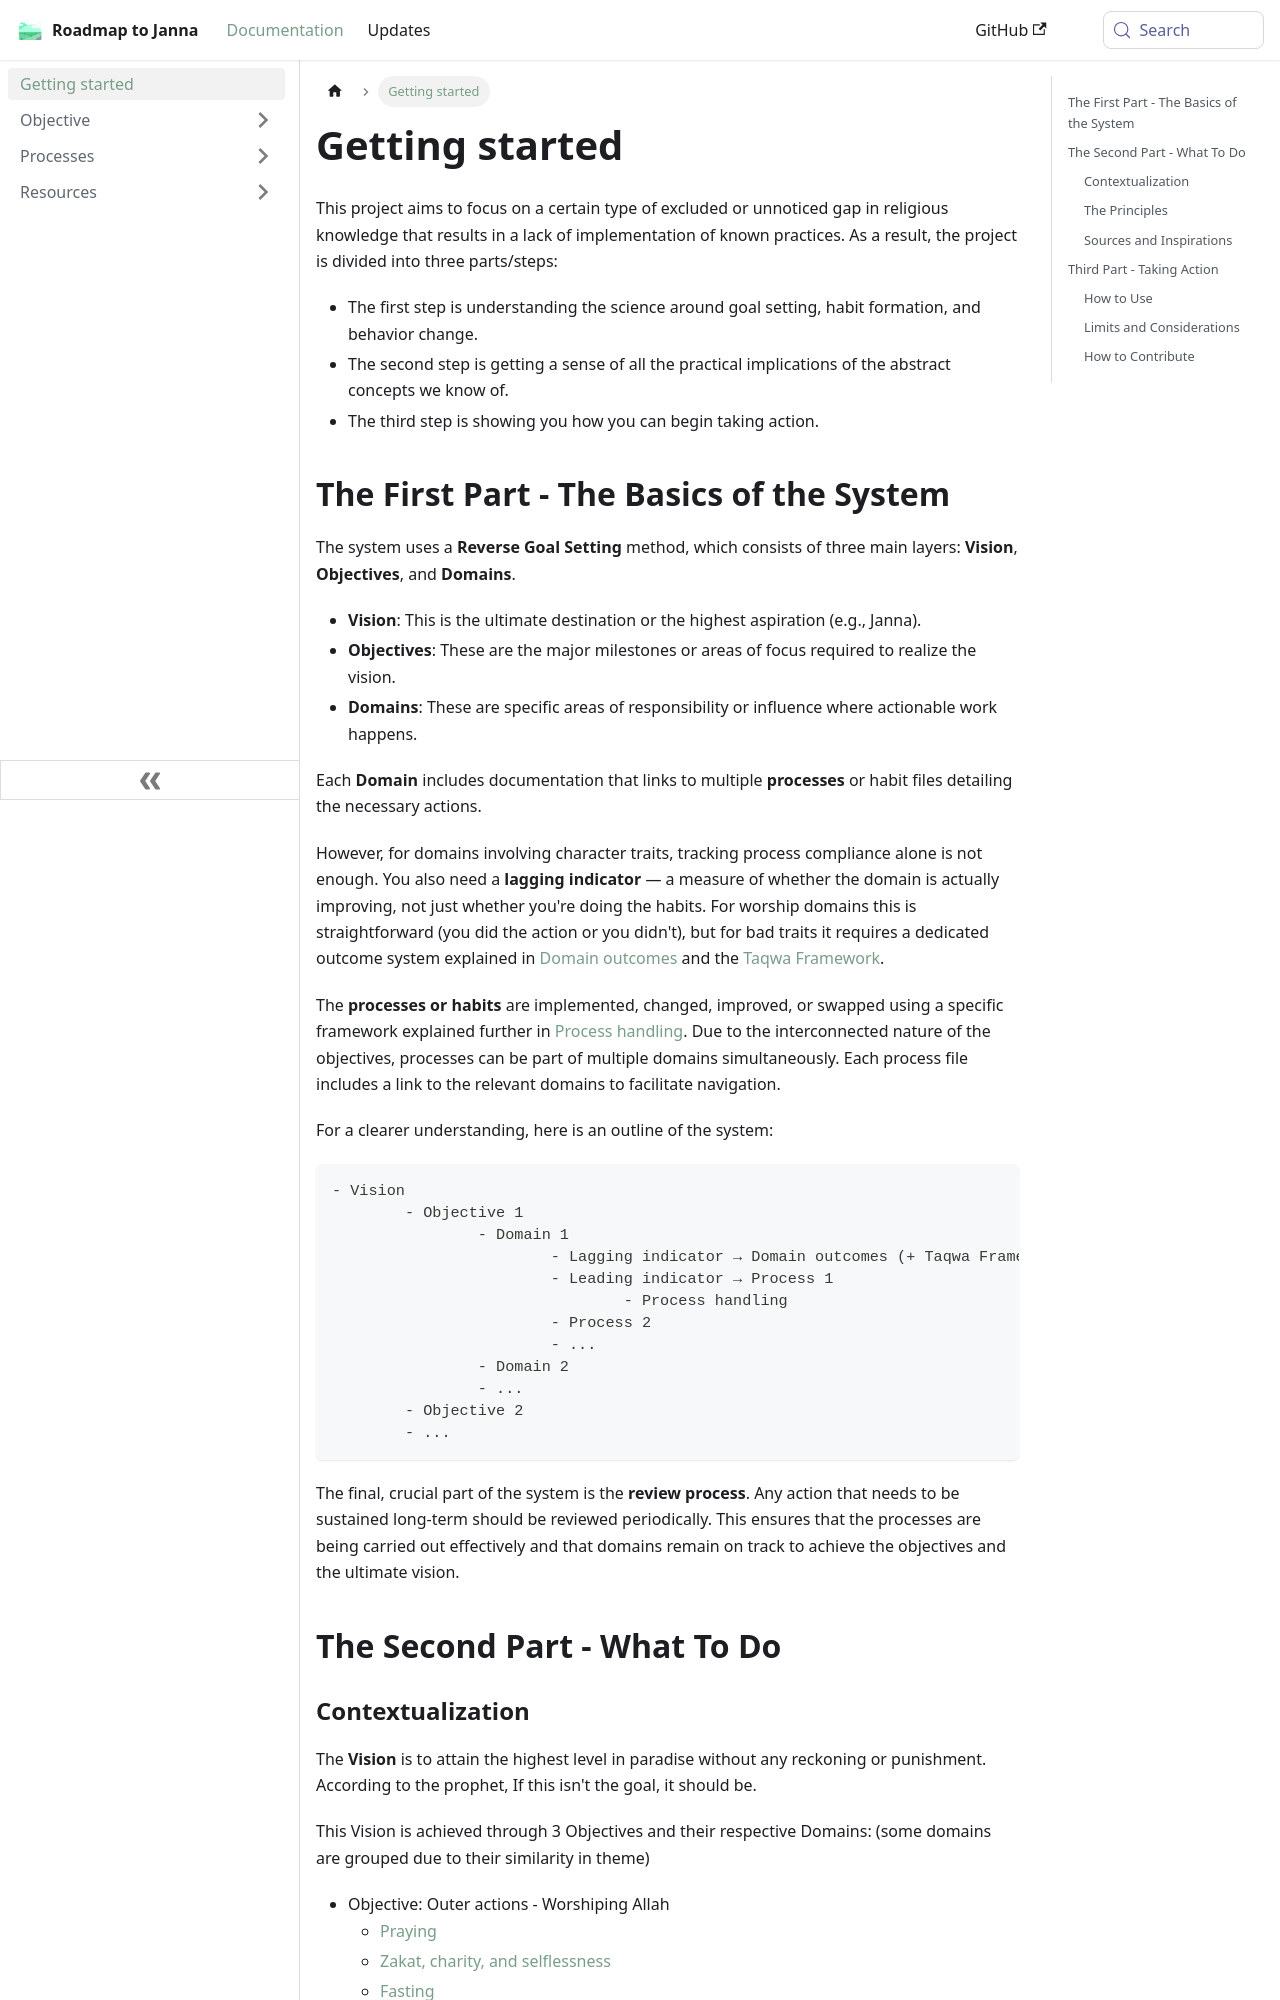

repository: imed-ghomari/roadmap-to-janna · page: docs/sidebar1/Getting started/index.html · generator: docusaurus

This project aims to focus on a certain type of excluded or unnoticed gap in religious knowledge that results in a lack of implementation of known practices. As a result, the project is divided into three parts/steps:

* The first step is understanding the science around goal setting, habit formation, and behavior change.
* The second step is getting a sense of all the practical implications of the abstract concepts we know of.
* The third step is showing you how you can begin taking action.

## The First Part - The Basics of the System

The system uses a **Reverse Goal Setting** method, which consists of three main layers: **Vision**, **Objectives**, and **Domains**.

* **Vision**: This is the ultimate destination or the highest aspiration (e.g., Janna).
* **Objectives**: These are the major milestones or areas of focus required to realize the vision.
* **Domains**: These are specific areas of responsibility or influence where actionable work happens.

Each **Domain** includes documentation that links to multiple **processes** or habit files detailing the necessary actions.

However, for domains involving character traits, tracking process compliance alone is not enough. You also need a **lagging indicator** — a measure of whether the domain is actually improving, not just whether you're doing the habits. For worship domains this is straightforward (you did the action or you didn't), but for bad traits it requires a dedicated outcome system explained in [Domain outcomes](docs/sidebar1/Resources/Domain%20outcomes.md) and the [Taqwa Framework](docs/sidebar1/Resources/Taqwa%20framework.md).

The **processes or habits** are implemented, changed, improved, or swapped using a specific framework explained further in [Process handling](docs/sidebar1/Resources/Process%20handling.md). Due to the interconnected nature of the objectives, processes can be part of multiple domains simultaneously. Each process file includes a link to the relevant domains to facilitate navigation.

For a clearer understanding, here is an outline of the system:

```md
- Vision
	- Objective 1
		- Domain 1
			- Lagging indicator → Domain outcomes (+ Taqwa Framework for bad traits)
			- Leading indicator → Process 1
				- Process handling
			- Process 2
			- ...
		- Domain 2
		- ...
	- Objective 2
	- ...
```

The final, crucial part of the system is the **review process**. Any action that needs to be sustained long-term should be reviewed periodically. This ensures that the processes are being carried out effectively and that domains remain on track to achieve the objectives and the ultimate vision.

## The Second Part - What To Do
